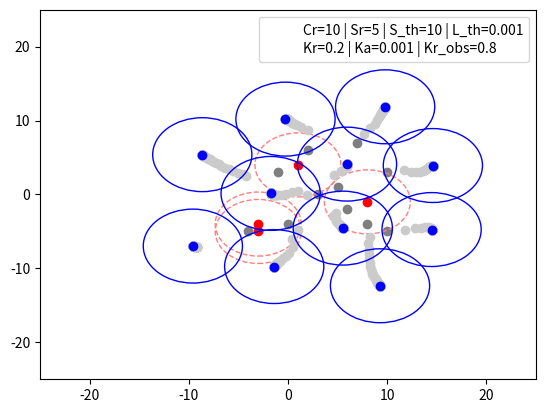

Write Python code to recreate this figure.
#Rajouter une situation où certains nodes ne peuvent plus bouger (drône en panne)
#-> définir une nouvelle liste où l'on met les nodes statiques
#-> ou un paramètre booléen dans la class node pour indiquer si le noeud peut bouger ou non.


#Source for mathematique: https://fr.wikibooks.org/wiki/Math%C3%A9matiques_avec_Python_et_Ruby/Points_en_Python
from math import *
#Source for drawing: https://matplotlib.org/
#https://stackoverflow.com/questions/21519203/plotting-a-list-of-x-y-coordinates-in-python-matplotlib
import numpy as np
import matplotlib.pyplot as plt
import matplotlib.patches as mpatches

#obstacle class, define a rectangular area or polygon (python polygon intersection with line)
#http://geoexamples.blogspot.com/2014/08/shortest-distance-to-geometry-in.html

class Node:#Definition of a class Node
    """This class defines a node described by:
    - its coordinate on X axis
    - its coordinate on Y axis
    - its node ID"""


    def __init__(self, x, y, id):#Méthode constructeur, 
        self.x=x
        self.y=y
        self.id=id
        self.s=0#variable to know for how long the node is stable

    def display(self):#Display the coordinates between () separed by ; after converted them in string
        return '('+str(self.x)+';'+str(self.y)+')'

    def middle(self, p):
        return Node((self.x+p.x)/2,(self.y+p.y)/2)

    def vector(self, p):
        return Vector(p.x-self.x,p.y-self.y)

    def distance(self, p):
        return self.vector(p).norm()

    def translation(self, p):
        return Node(self.x+p.x, self.y+p.y, self.id)

#    def distance2(self, p):
#        return sqrt(pow(self.x-p.x, 2) + pow(self.y-p.y, 2))

class Vector:#Definition of a class Vector
    """This class defines a vector described by:
    - its coordinate on X axis
    - its coordinate on Y axis"""

    def __init__(self, x, y):
        self.x=x
        self.y=y

    def display(self):
        return '('+str(self.x)+';'+str(self.y)+')'

    def norm(self):
        return hypot(self.x, self.y)
    """.hypot(x, y) returns the Euclidean norm, sqrt(x*x + y*y).
    This is the length of the vector from the origin to point (x, y)."""

    def __add__(self, v):#Method to add 2 vectors
        return Vector(self.x+v.x, self.y+v.y)

def VF_sensors(i, j):#Function to calculte the VF exert on a node by a neighboor node
    """This function takes 2 inputs:
    - i: the node on which the force is exerted
    - j: the neighboor node which exerted the force
    Its returns a vector Fij_temp"""
    Fij_temp = Vector(0,0)#temporary Vector initialized to zero vector
    d_ij = i.distance(j)
    if Cr >= d_ij and d_ij>d_th:#In this case, Si and Sj are too far and an attractive force is exerted by Sj on Si
        #print("Node {} is too far from node {}, Cr({}) >= d_ij({}) and d_ij > d_th ({}): Attractive force".format(i.id, j.id, Cr, d_ij, d_th))
        Fij_temp.x = (Ka * (d_ij - d_th)) * ((j.x - i.x) / d_ij)
        Fij_temp.y = (Ka * (d_ij - d_th)) * ((j.y - i.y) / d_ij)
    elif d_ij < d_th:#In this case, Si and Sj are too close and a repulsive force is exerted by Sj on Si
        #print("Node {} is too close from node {}, d_ij({}) < d_th ({}): Repulsive force".format(i.id, j.id, d_ij, d_th))
        Fij_temp.x = (Kr * (d_th - d_ij)) * ((i.x - j.x) / d_ij);
        Fij_temp.y = (Kr * (d_th - d_ij)) * ((i.y - j.y) / d_ij);
    #If none of the previous conditions are met, the force vector is still null because no force is exerted on node i.
    return Fij_temp

def VF_obstacles(i ,j):
    Fiobs_temp = Vector(0,0)
    d_iobs = i.distance(j)
    if d_iobs < d_thobs:#In this case, Si is too close from the obstable and a repulsive force is exerted by the obstable.
#        print("Obstacle detected, d_iobs<d_thobs")
        Fiobs_temp.x = (Kr_obs * (d_thobs - d_iobs)) * ((i.x - j.x) / d_iobs);
        Fiobs_temp.y = (Kr_obs * (d_thobs - d_iobs)) * ((i.y - j.y) / d_iobs);
    #else the obstacle is too far, so no force is exerted on node i and Fiobs_temps = vector zero
    return Fiobs_temp

#Parameters definition 
global Cr #Communication range
global Sr #Sensing range
global L_th # Distance threshold where a node stop to move if its movement is less than this one
global S_th #Time duration after what we consider a node reach its optimal position (use number of iteration, no time units)
global d_th #Distance threshold (= sqrt(3)*Sr)
global Ka #Attraction coefficient
global Kr #Repulsion coefficient
global Kr_obs #Repulsion coefficient for obstacle
global d_thobs #Distance threshold (= sqrt(3)*Sr / 2)
Cr=10
Sr=5
S_th=10
L_th=0.001
Ka=0.001
Kr=0.2
d_th = sqrt(3)*Sr
Kr_obs = 0.8
d_thobs = d_th / 2
Max_iteration=200
iteration=0
xfield=50
yfield=50


#System definition (nodes, obstacles)
n0=Node(-1,3,0)
n1=Node(5,1,1)
n2=Node(10,3,2)
n3=Node(-4,-5,3)
n4=Node(7,7,4)
n5=Node(3,0,5)
n6=Node(0,-4,6)
n7=Node(8,-4,7)
n8=Node(2,6,8)
n9=Node(6,-2,9)
n10=Node(10,-5,10)
obs0=Node(1,4,0)
obs1=Node(8,-1,1)
obs2=Node(-3,-5,2)
obs3=Node(-3,-4,3)
list_node=[n0, n1, n2, n3, n4, n5, n6, n7, n8, n9, n10]
list_obs=[obs0, obs1, obs2, obs3]

#Plot the initial positions on the graph and legend
#xx, yy = np.meshgrid(np.arange(-25, 26), np.arange(-25,26), sparse=True)
fig = plt.figure()
ax = fig.add_subplot(1, 1, 1)
ax.set_xlim(-(xfield/2), xfield/2)
ax.set_ylim(-(yfield/2), yfield/2)
for elt in list_node:#elt takes the value of each elements in list_node
#    circ = plt.Circle((elt.x, elt.y), radius=5, edgecolor='#bfbfbf', facecolor="none")
    plt.scatter(elt.x, elt.y, color="#7f7f7f")
#    ax.add_patch(circ)
for elt in list_obs: 
    circ = plt.Circle((elt.x, elt.y), radius=d_thobs, edgecolor='#ff7f7f', facecolor="none", linestyle='--')
    plt.scatter(elt.x, elt.y, color="r")
    ax.add_patch(circ)
#Legend display
label = "Cr={} | Sr={} | S_th={} | L_th={}\nKr={} | Ka={} | Kr_obs={}".format(Cr, Sr, S_th, L_th, Kr, Ka, Kr_obs)
legend = mpatches.Patch(color='none', label=label)
plt.legend(handles=[legend])

#Main loop
while iteration<Max_iteration:
    print("Iteration n°", iteration)
    test=0#Testing variable, reset at each iteration

    for index, i in enumerate(list_node):#For each node in the system
        SumF_node=Vector(0,0)#Reset the force sums at each iteration
        SumF_obs=Vector(0,0)
        if i.s < S_th:#If the node isn't stable for a certain amount of time, use VF on it.
            for jndex, j in enumerate(list_node):#For each node Sj in the system, calculation of the force it exertes on Si
                if index!=jndex:#To avoid to calculate the force exerted by Si on itself.
                    #print("Comparaison de list_node[",index,"] and list_node[",jndex,"]")
                    F_node=VF_sensors(i, j)
                    SumF_node=SumF_node.__add__(F_node)
            for obs in list_obs:#For each obstacle Oj in the system, calculation of the force it exertes on Si
                F_obs=VF_obstacles(i, obs)
                SumF_obs=SumF_obs.__add__(F_obs)
            F_tot=SumF_node.__add__(SumF_obs)#Total of the forces exerted on Si (SumF_obs + SumF_node)
            if i.distance(i.translation(F_tot)) < L_th:#Stable ? If the node should move more than a distance treshold: YES
                print("Node {} doesn't move, {}<L_th({}), since i.s={}.".format(i.id, i.distance(i.translation(F_tot)), L_th, i.s))
                i.s+=1#Increment the stability timer
            else:#Stable ? NO
                print("Node {} moves, {}>L_th({}).".format(i.id, i.distance(i.translation(F_tot)), L_th))
                i.s=0#Reset stability timer
                list_node[index]=i.translation(F_tot)#Move the node to its new position
        else:#The node is stable for more than the time threshold, we don't use VF on it. It already reach its optimal position.
            print("Node {} is stable for {} iterations.".format(i.id, i.s))
            test+=1#Increment the testing variable

    #Plot every points on a graph
    for elt in list_node:#elt takes the value of each elements in list_node
        plt.scatter(elt.x, elt.y, color="#cbcbcb")
    print("test =",test,"index =",index)

    #Test
    if test==index+1:#If all nodes are stable, the system is optimize so leave the loop 
        break

    iteration+=1

#Plot the final positions 
for elt in list_node:#elt takes the value of each elements in list_node
    circ = plt.Circle((elt.x, elt.y), radius=Sr, edgecolor='b', facecolor="none")#Draw a circle around the point, show the sensing range
    plt.scatter(elt.x, elt.y, color="b")
    ax.add_patch(circ)
plt.show()